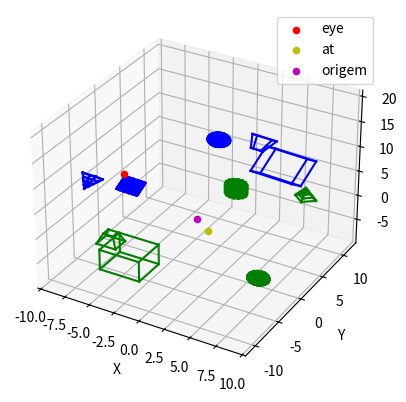

Here is the Python script that generated this plot:
import numpy as np
import matplotlib.pyplot as plt


def plotaSolido(ax, pontos, arestas, color="g"):
    for aresta in arestas:
        x = [pontos[0][aresta[0]], pontos[0][aresta[1]]]
        y = [pontos[1][aresta[0]], pontos[1][aresta[1]]]
        z = [pontos[2][aresta[0]], pontos[2][aresta[1]]]
        ax.plot(x, y, z, color)


# def rotacionar(angle_x, angle_y, angle_z, x, y, z):
#     angle_x = np.radians(angle_x)
#     angle_y = np.radians(angle_y)
#     angle_z = np.radians(angle_z)

#     rotation_x = np.array(
#         [
#             [1, 0, 0],
#             [0, np.cos(angle_x), -np.sin(angle_x)],
#             [0, np.sin(angle_x), np.cos(angle_x)],
#         ]
#     )

#     rotation_y = np.array(
#         [
#             [np.cos(angle_y), 0, np.sin(angle_y)],
#             [0, 1, 0],
#             [-np.sin(angle_y), 0, np.cos(angle_y)],
#         ]
#     )

#     rotation_z = np.array(
#         [
#             [np.cos(angle_z), -np.sin(angle_z), 0],
#             [np.sin(angle_z), np.cos(angle_z), 0],
#             [0, 0, 1],
#         ]
#     )
#     rotated_points = []
#     for i in range(len(x)):
#         point = np.array([x[i], y[i], z[i]])
#         rotated_point = np.dot(
#             rotation_x, np.dot(rotation_y, np.dot(rotation_z, point))
#         )
#         rotated_points.append(rotated_point)

#     return zip(*rotated_points)


# def escalar(sx, sy, sz, x, y, z, ponto_inicial):
#     # Cria matriz de escala
#     matriz_escala = np.array([[sx, 0, 0], [0, sy, 0], [0, 0, sz]])
#     pontos_scaled = matriz_escala.dot([x, y, z])

#     # Ajustar a posição dos pontos escalados
#     pontos_scaled[0] += ponto_inicial[0] * (1 - sx)
#     pontos_scaled[1] += ponto_inicial[1] * (1 - sy)
#     pontos_scaled[2] += ponto_inicial[2] * (1 - sz)
#     return pontos_scaled[0], pontos_scaled[1], pontos_scaled[2]


# def deslocar(dx, dy, dz, x, y, z):
#     T = np.array([[1, 0, 0, dx], [0, 1, 0, dy], [0, 0, 1, dz], [0, 0, 0, 1]])
#     complete_row = np.full((1, len(x)), 1)[0]
#     new_matrix = T.dot([x, y, z, complete_row])
#     x = new_matrix[0]
#     y = new_matrix[1]
#     z = new_matrix[2]
#     return x, y, z


class Cubo:
    def __init__(self, raio, ponto_inicial):
        self.raio = raio
        self.ponto_inicial = ponto_inicial
        self.x, self.y, self.z, self.arestas = [], [], [], []
        self.base = [
            self.ponto_inicial,
            (
                self.ponto_inicial[0] + self.raio,
                self.ponto_inicial[1],
                self.ponto_inicial[2],
            ),
            (
                self.ponto_inicial[0] + self.raio,
                self.ponto_inicial[1] + self.raio,
                self.ponto_inicial[2],
            ),
            (
                self.ponto_inicial[0],
                self.ponto_inicial[1] + self.raio,
                self.ponto_inicial[2],
            ),
        ]

    def formarBases(self):
        contador = 0
        for index in range(len(self.x)):
            if contador != 3:
                contador += 1
                self.arestas.append([index, index + 1])
            else:
                self.arestas.append([index, index - 3])
                contador = 0

    def formarArestasVerticais(self):
        for index in range(len(self.x)):
            if index < (len(self.x) - 4):
                self.arestas.append([index, index + 4])

    def generate_cubo(self):
        for bases in range(2):
            for j in range(len(self.base)):
                self.x.append(self.base[j][0])
                self.y.append(self.base[j][1])
                self.z.append(self.base[j][2] + bases * self.raio)

    # def rotacionar_cubo(self, angle_x, angle_y, angle_z):
    #     self.x, self.y, self.z = rotacionar(
    #         angle_x, angle_y, angle_z, self.x, self.y, self.z
    #     )

    # def deslocar_cubo(self, dx, dy, dz):
    #     self.x, self.y, self.z = deslocar(dx, dy, dz, self.x, self.y, self.z)

    # def escalar_cubo(self, sx, sy, sz):
    #     self.x, self.y, self.z = escalar(
    #         sx, sy, sz, self.x, self.y, self.z, self.ponto_inicial
    #     )

    def gera_cubo(self):
        self.generate_cubo()
        self.formarBases()
        self.formarArestasVerticais()

    def plota_cubo(self, ax):
        plotaSolido(ax, [self.x, self.y, self.z], self.arestas)


class Cone:
    def __init__(self, radius, height, num_slices, ponto_inicial):
        self.radius = radius
        self.height = height
        self.num_slices = num_slices
        self.ponto_inicial = ponto_inicial
        self.pontosX, self.pontosY, self.pontosZ, self.arestas = [], [], [], []

    def generate_cone(self):
        theta = np.linspace(0, 2 * np.pi, self.num_slices)
        z = np.linspace(0, self.height, self.num_slices)

        x = np.empty((self.num_slices, self.num_slices))
        y = np.empty((self.num_slices, self.num_slices))
        z_2d = np.empty((self.num_slices, self.num_slices))
        for i in range(self.num_slices):
            x[i] = self.ponto_inicial[0] + self.radius * (
                1 - z[i] / self.height
            ) * np.cos(theta)
            y[i] = self.ponto_inicial[1] + self.radius * (
                1 - z[i] / self.height
            ) * np.sin(theta)
            z_2d[i] = self.ponto_inicial[2] + z[i]

        return x, y, z_2d

    def gerar_cone(self):
        contador = 0
        x, y, z = self.generate_cone()
        for i in range(self.num_slices):
            for j in range(len(x[i])):
                self.pontosX.append(x[i][j])
                self.pontosY.append(y[i][j])
                self.pontosZ.append(z[i][j])
                if j < (len(x[i]) - 1):
                    self.arestas.append([contador, contador + 1])
                contador += 1
            for circles in range(len(x[i])):
                self.arestas.append([i, i + self.num_slices * circles])

    # def rotacionar_cone(self, angle_x, angle_y, angle_z):
    #     self.pontosX, self.pontosY, self.pontosZ = rotacionar(
    #         angle_x, angle_y, angle_z, self.pontosX, self.pontosY, self.pontosZ
    #     )

    # def deslocar_cone(self, dx, dy, dz):
    #     self.x, self.y, self.z = deslocar(dx, dy, dz, self.x, self.y, self.z)

    # def escalar_cone(self, sx, sy, sz):
    #     self.x, self.y, self.z = escalar(
    #         sx, sy, sz, self.x, self.y, self.z, self.ponto_inicial
    #     )

    def plota_cone(self, ax):
        # Plotar o cone
        plotaSolido(ax, [self.pontosX, self.pontosY, self.pontosZ], self.arestas)


class Cilindro:
    def __init__(self, raio, altura, ponto_inicial):
        self.raio = raio
        self.altura = altura
        self.ponto_inicial = ponto_inicial
        self.x, self.y, self.z, self.arestas = [], [], [], []

    def gera_cilindro(self):
        # Configurando os parâmetros do cilindro
        resolucao = (
            15  # Resolução do cilindro (quanto maior, mais suave será a superfície)
        )

        # Criando os pontos para a superfície do cilindro
        theta = np.linspace(0, 2 * np.pi, resolucao)
        z_var = np.linspace(
            self.ponto_inicial[2], self.ponto_inicial[2] + self.altura, resolucao
        )
        theta, z_var = np.meshgrid(theta, z_var)
        x_var = self.ponto_inicial[0] + self.raio * np.cos(theta)
        y_var = self.ponto_inicial[1] + self.raio * np.sin(theta)

        # Obter as dimensões dos dados
        num_rows, num_cols = x_var.shape

        cont = 0
        # Percorrer as células da grade e plotar os segmentos de linha
        for i in range(num_rows - 1):
            for j in range(num_cols - 1):
                # Obter as coordenadas dos vértices da célula atual
                v1 = [x_var[i, j], y_var[i, j], z_var[i, j]]
                v2 = [x_var[i, j + 1], y_var[i, j + 1], z_var[i, j + 1]]
                v3 = [x_var[i + 1, j + 1], y_var[i + 1, j + 1], z_var[i + 1, j + 1]]
                v4 = [x_var[i + 1, j], y_var[i + 1, j], z_var[i + 1, j]]

                self.x.extend((v1[0], v2[0], v3[0], v4[0]))
                self.y.extend((v1[1], v2[1], v3[1], v4[1]))
                self.z.extend((v1[2], v2[2], v3[2], v4[2]))

                posicaov1 = len(self.x) - 4
                posicaov2 = len(self.x) - 3
                posicaov3 = len(self.x) - 2
                posicaov4 = len(self.x) - 1

                if cont < resolucao - 1:
                    self.arestas.append([posicaov1, posicaov2])  # H
                    cont += 1

                self.arestas.append([posicaov2, posicaov3])  # V
                self.arestas.append([posicaov3, posicaov4])  # H

    # def escalar_cilindro(self, sx, sy, sz):
    #     self.x, self.y, self.z = escalar(
    #         sx, sy, sz, self.x, self.y, self.z, self.ponto_inicial
    #     )

    # def deslocar_cilindro(self, dx, dy, dz):
    #     self.x, self.y, self.z = deslocar(dx, dy, dz, self.x, self.y, self.z)

    # def rotacionar_cilindro(self, angle_x, angle_y, angle_z):
    #     self.x, self.y, self.z = rotacionar(
    #         angle_x, angle_y, angle_z, self.x, self.y, self.z
    #     )

    def plota_cilindro(self, ax):
        plotaSolido(ax, [self.x, self.y, self.z], self.arestas)


class Tronco_piramide:
    def __init__(self, aresta_inferior, aresta_superior, altura, ponto_inicial):
        self.aresta_superior = aresta_superior
        self.aresta_inferior = aresta_inferior
        self.altura = altura
        self.ponto_inicial = ponto_inicial
        self.x, self.y, self.z, self.arestas = [], [], [], []
        self.baseInferior = np.array(
            [
                (self.ponto_inicial[0], self.ponto_inicial[1], self.ponto_inicial[2]),
                (
                    self.ponto_inicial[0] + self.aresta_inferior,
                    self.ponto_inicial[1],
                    self.ponto_inicial[2],
                ),
                (
                    self.ponto_inicial[0] + self.aresta_inferior,
                    self.ponto_inicial[1] + self.aresta_inferior,
                    self.ponto_inicial[2],
                ),
                (
                    self.ponto_inicial[0],
                    self.ponto_inicial[1] + self.aresta_inferior,
                    self.ponto_inicial[2],
                ),
            ]
        )
        self.deslocamento = (self.aresta_inferior - self.aresta_superior) / 2
        self.baseSuperior = np.array(
            [
                (
                    self.ponto_inicial[0] + self.deslocamento,
                    self.ponto_inicial[1] + self.deslocamento,
                    self.ponto_inicial[2],
                ),
                (
                    self.ponto_inicial[0] + self.aresta_superior + self.deslocamento,
                    self.ponto_inicial[1] + self.deslocamento,
                    self.ponto_inicial[2],
                ),
                (
                    self.ponto_inicial[0] + self.aresta_superior + self.deslocamento,
                    self.ponto_inicial[1] + self.aresta_superior + self.deslocamento,
                    self.ponto_inicial[2],
                ),
                (
                    self.ponto_inicial[0] + self.deslocamento,
                    self.ponto_inicial[1] + self.aresta_superior + self.deslocamento,
                    self.ponto_inicial[2],
                ),
            ]
        )
        self.bases = [self.baseInferior, self.baseSuperior]

    def formarBases(self):
        contador = 0
        for index in range(len(self.x)):
            if contador != 3:
                contador += 1
                self.arestas.append([index, index + 1])
            else:
                self.arestas.append([index, index - 3])
                contador = 0

    def formarArestasVerticais(self):
        for index in range(len(self.x)):
            if index < (len(self.x) - 4):
                self.arestas.append([index, index + 4])

    def gera_tronco(self):
        # Inicializar as listas x, y, z antes de formar as bases e as arestas
        self.x = [vertex[0] for base in self.bases for vertex in base]
        self.y = [vertex[1] for base in self.bases for vertex in base]
        self.z = [
            vertex[2] + self.altura * index
            for index, base in enumerate(self.bases)
            for vertex in base
        ]
        self.formarBases()
        self.formarArestasVerticais()

    # def deslocar_tronco(self, dx, dy, dz):
    #     self.x, self.y, self.z = deslocar(dx, dy, dz, self.x, self.y, self.z)

    # def rotacionar_tronco(self, angle_x, angle_y, angle_z):
    #     self.x, self.y, self.z = rotacionar(
    #         angle_x, angle_y, angle_z, self.x, self.y, self.z
    #     )

    # def escalar_tronco(self, sx, sy, sz):
    #     self.x, self.y, self.z = escalar(
    #         sx, sy, sz, self.x, self.y, self.z, self.ponto_inicial
    #     )

    def plota_tronco(self, ax):
        plotaSolido(ax, [self.x, self.y, self.z], self.arestas)


class Esfera:
    def __init__(self, raio, ponto_inicial):
        self.raio = raio
        self.ponto_inicial = ponto_inicial
        self.x, self.y, self.z, self.arestas = [], [], [], []

    def gera_esfera(self):
        num_pontos = 15
        t_incremento = 2 * np.pi / num_pontos
        p_incremento = np.pi / num_pontos
        theta = 0.0
        phi = 0.0

        for _ in range(num_pontos + 1):
            phi = 0.0
            for _ in range(num_pontos + 1):
                self.x.append(
                    self.ponto_inicial[0] + self.raio * np.cos(theta) * np.sin(phi)
                )
                self.y.append(
                    self.ponto_inicial[1] + self.raio * np.sin(theta) * np.sin(phi)
                )
                self.z.append(self.ponto_inicial[2] + self.raio * np.cos(phi))

                phi += p_incremento

            theta += t_incremento

        for i in range(num_pontos + 1):
            for j in range(num_pontos):
                self.arestas.append(
                    [i * (num_pontos + 1) + j, i * (num_pontos + 1) + j + 1]
                )
                self.arestas.append(
                    [j * (num_pontos + 1) + i, (j + 1) * (num_pontos + 1) + i]
                )

    # def escalar_esfera(self, sx, sy, sz):
    #     self.x, self.y, self.z = escalar(
    #         sx, sy, sz, self.x, self.y, self.z, self.ponto_inicial
    #     )

    # def deslocar_esfera(self, dx, dy, dz):
    #     self.x, self.y, self.z = deslocar(dx, dy, dz, self.x, self.y, self.z)

    # def rotacionar_esfera(self, angle_x, angle_y, angle_z):
    #     self.x, self.y, self.z = rotacionar(
    #         angle_x, angle_y, angle_z, self.x, self.y, self.z
    #     )

    def plota_esfera(self, ax):
        plotaSolido(ax, [self.x, self.y, self.z], self.arestas)


# centro de massa dos objetos(média vértices)
def calculateCenterMass(vertexList):
    return np.mean(vertexList, axis=0)


def convertWorldToCamera(vertexList, U, V, N, eye):
    RTMatrix = np.array(
        [
            [U[0], U[1], U[2], -np.dot(eye, U)],
            [V[0], V[1], V[2], -np.dot(eye, V)],
            [N[0], N[1], N[2], -np.dot(eye, N)],
            [0, 0, 0, 1],
        ]
    )
    cameraVertexList = np.dot(
        RTMatrix, np.concatenate([vertexList.T, np.ones((1, vertexList.shape[0]))])
    )
    cameraVertexList = cameraVertexList[:3].T
    return cameraVertexList  # isso aqui é o solido transformado (já foi rotacionado e transladado)


# ENTRADA
cubo = Cubo(4, [-6, -8, -7])
cubo.gera_cubo()
cubeVertexList = np.array([cubo.x, cubo.y, cubo.z]).T

cone = Cone(1, 2, 5, [8, 6, 4])
cone.gerar_cone()
coneVertexList = np.array([cone.pontosX, cone.pontosY, cone.pontosZ]).T

cilindro = Cilindro(1, 2, [2, 4, 3])
cilindro.gera_cilindro()
cilindroVertexList = np.array([cilindro.x, cilindro.y, cilindro.z]).T

tronco = Tronco_piramide(2, 1, 2, [-9, -3, -8])
tronco.gera_tronco()
troncoVertexList = np.array([tronco.x, tronco.y, tronco.z]).T

esfera = Esfera(1, [7, -2, -6])
esfera.gera_esfera()
esferaVertexList = np.array([esfera.x, esfera.y, esfera.z]).T

# Calculando os centros de massa das formas geométricas
cubeCenterMass = calculateCenterMass(cubeVertexList)
coneCenterMass = calculateCenterMass(coneVertexList)
cilindroCenterMass = calculateCenterMass(cilindroVertexList)
troncoCenterMass = calculateCenterMass(troncoVertexList)
esferaCenterMass = calculateCenterMass(esferaVertexList)

# calculando a média de todos os centros para apontar a câmera
soma = (
    cubeCenterMass
    + coneCenterMass
    + cilindroCenterMass
    + troncoCenterMass
    + esferaCenterMass
) / 5

# Posição da câmera
eye = np.array([-7, -1, 6])
# -7,-1,6
# 1,-4,2
# -2, 3, -5

# Calculando os vetores N, U e V da câmera
at = np.array(soma)
n = at - eye
aux = np.array([0, 1, 0])
v = np.cross(aux, n)
u = np.cross(v, n)
N = n / np.linalg.norm(n)
V = v / np.linalg.norm(v)
U = u / np.linalg.norm(u)

# Criação da figura e do subplot 3D
fig = plt.figure()
ax = fig.add_subplot(111, projection="3d")

# Desenhando o cubo no S.C.C
cubeVertexListCamera = convertWorldToCamera(cubeVertexList, U, V, N, eye)
cubo.plota_cubo(ax)

coneVertexListCamera = convertWorldToCamera(coneVertexList, U, V, N, eye)
cone.plota_cone(ax)

cilindroVertexListCamera = convertWorldToCamera(cilindroVertexList, U, V, N, eye)
cilindro.plota_cilindro(ax)

troncoVertexListCamera = convertWorldToCamera(troncoVertexList, U, V, N, eye)
tronco.plota_tronco(ax)

esferaVertexListCamera = convertWorldToCamera(esferaVertexList, U, V, N, eye)
esfera.plota_esfera(ax)

# Cube.drawCube(ax, cubeEdgeList, 'b')

plotaSolido(ax, cubeVertexListCamera.T, cubo.arestas, color="b")
plotaSolido(ax, coneVertexListCamera.T, cone.arestas, color="b")
plotaSolido(ax, cilindroVertexListCamera.T, cilindro.arestas, color="b")
plotaSolido(ax, troncoVertexListCamera.T, tronco.arestas, color="b")
plotaSolido(ax, esferaVertexListCamera.T, esfera.arestas, color="b")


# Plot do ponto de vista da câmera
ax.scatter(eye[0], eye[1], eye[2], color="r", label="eye")

# Média dos pontos
ax.scatter(soma[0], soma[1], soma[2], color="y", label="at")

# Ponto Origem do Mundo
ax.scatter(0, 0, 0, color="m", label="origem")

# Configurações do gráfico
ax.set_xlabel("X")
ax.set_ylabel("Y")
ax.set_zlabel("Z")
ax.legend()

# Exibição do gráfico
plt.show()
 